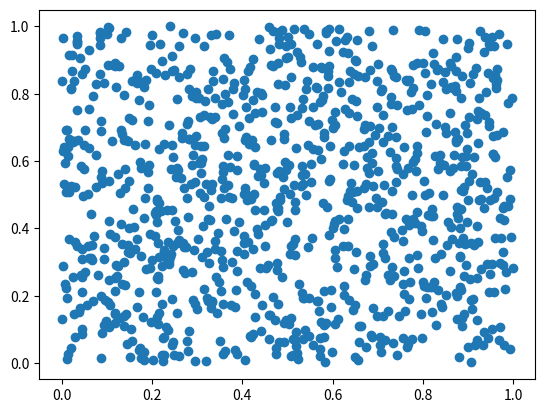

Generate this figure with matplotlib:
# scatter plot
# displays values for two sets of data, visualize as a collection of points
import matplotlib.pyplot as plt
import numpy as np


x = np.random.rand(1000)
y = np.random.rand(1000)
plt.scatter(x, y)

plt.show()

